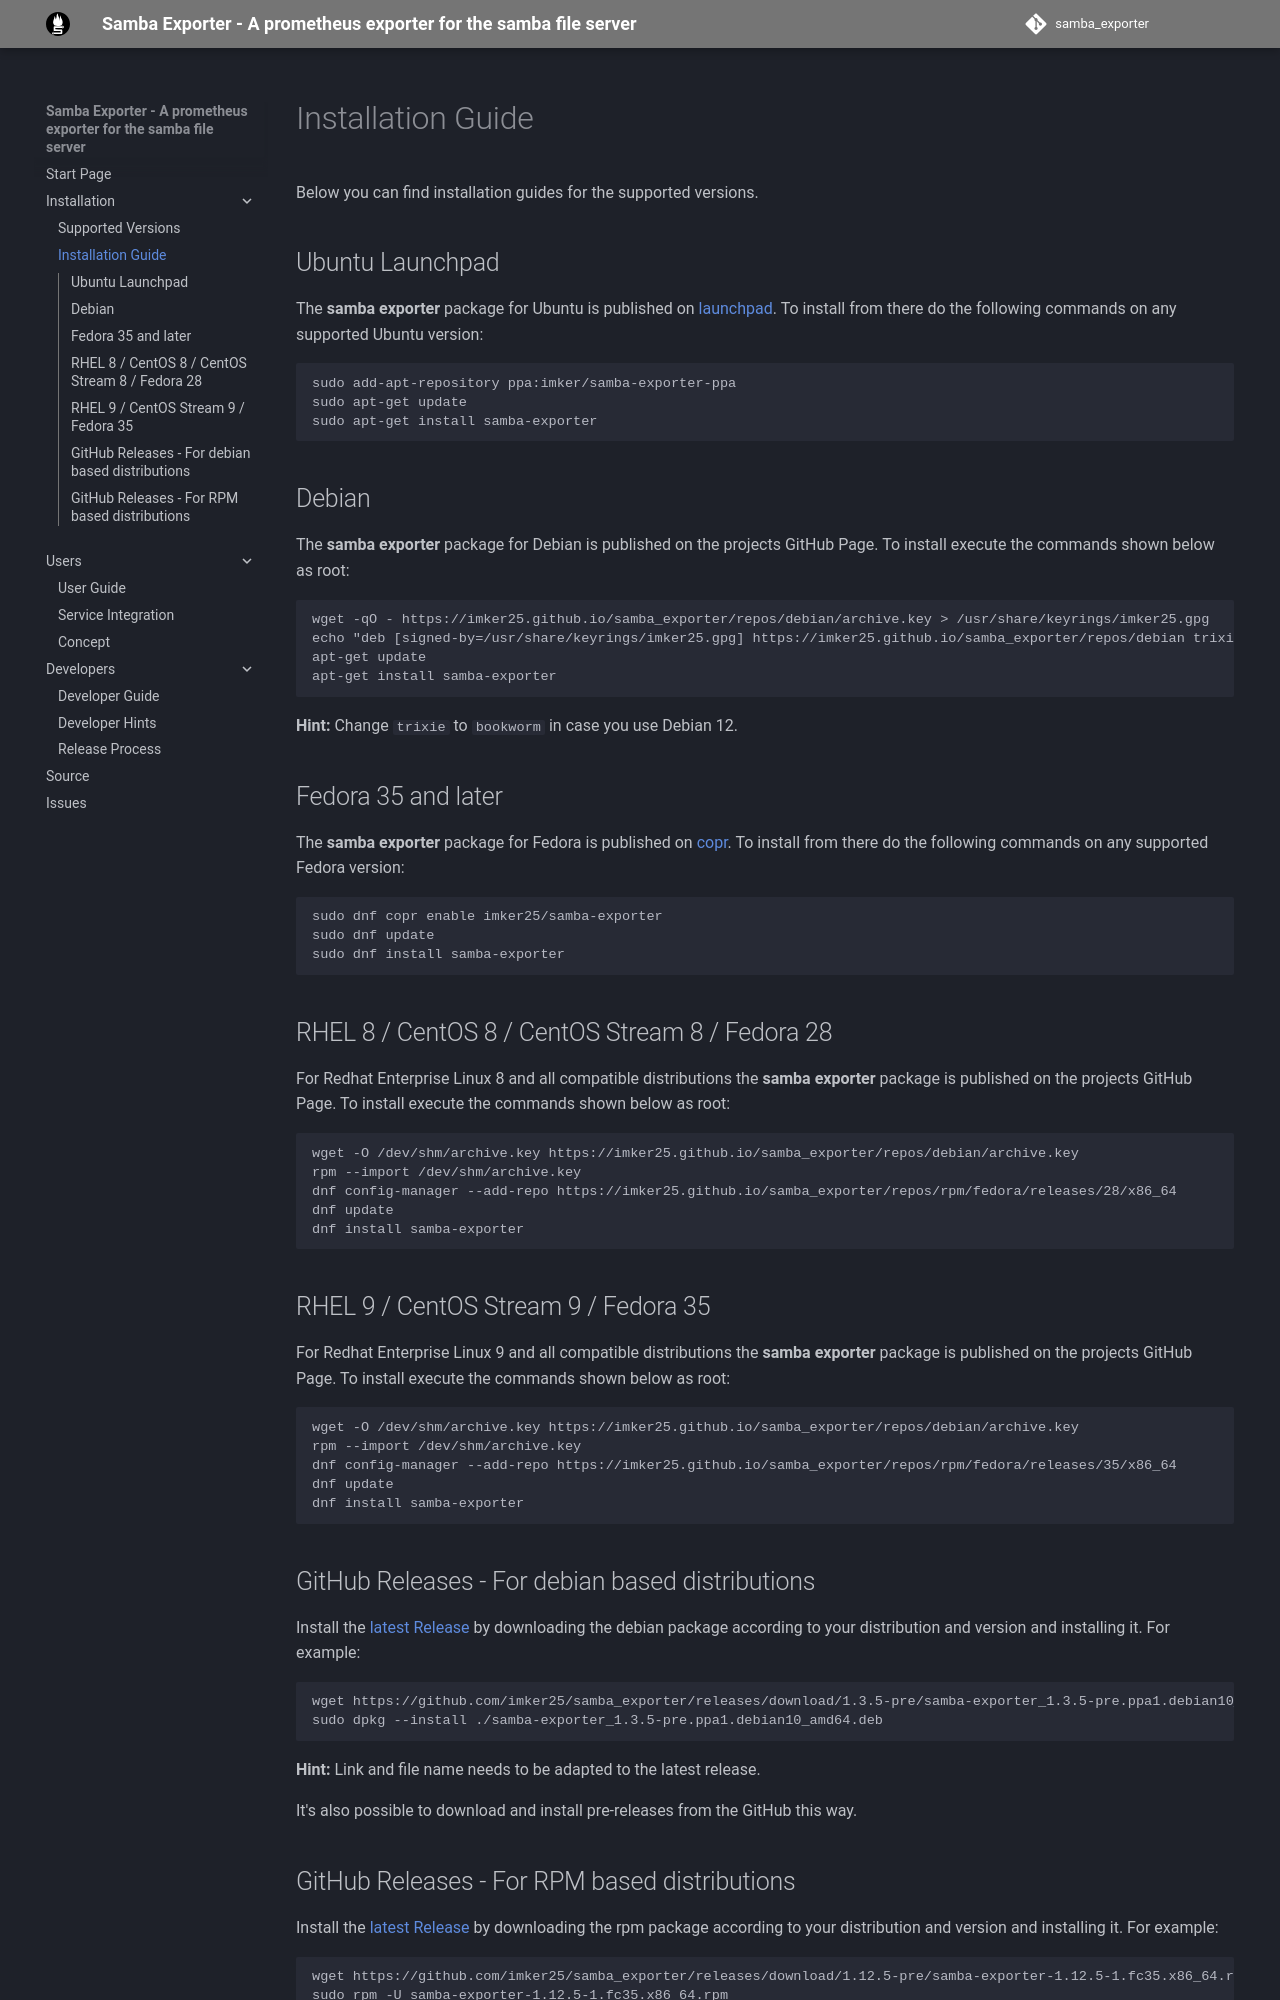

repository: imker25/samba_exporter · page: Installation/InstallationGuide/index.html · generator: mkdocs

# Installation Guide

Below you can find installation guides for the supported versions.

## Ubuntu Launchpad

The **samba exporter** package for Ubuntu is published on [launchpad](https://launchpad.net/~imker/+archive/ubuntu/samba-exporter-ppa). To install from there do the following commands on any supported Ubuntu version:

```sh
sudo add-apt-repository ppa:imker/samba-exporter-ppa
sudo apt-get update
sudo apt-get install samba-exporter
```

## Debian

The **samba exporter** package for Debian is published on the projects GitHub Page. To install execute the commands shown below as root:

```bash
wget -qO - https://imker25.github.io/samba_exporter/repos/debian/archive.key > /usr/share/keyrings/imker25.gpg
echo "deb [signed-by=/usr/share/keyrings/imker25.gpg] https://imker25.github.io/samba_exporter/repos/debian trixie main" > /etc/apt/sources.list.d/samba-exporter.list
apt-get update
apt-get install samba-exporter
```

**Hint:** Change `trixie` to `bookworm` in case you use Debian 12.

## Fedora 35 and later

The **samba exporter** package for Fedora is published on  [copr](https://copr.fedorainfracloud.org/coprs/imker25/samba-exporter/). To install from there do the following commands on any supported Fedora version:

```bash
sudo dnf copr enable imker25/samba-exporter
sudo dnf update
sudo dnf install samba-exporter
```

## RHEL 8 / CentOS 8 / CentOS Stream 8 / Fedora 28

For Redhat Enterprise Linux 8 and all compatible distributions the **samba exporter** package is published on the projects GitHub Page. To install execute the commands shown below as root:

```bash
wget -O /dev/shm/archive.key https://imker25.github.io/samba_exporter/repos/debian/archive.key
rpm --import /dev/shm/archive.key
dnf config-manager --add-repo https://imker25.github.io/samba_exporter/repos/rpm/fedora/releases/28/x86_64
dnf update
dnf install samba-exporter
```

## RHEL 9 / CentOS Stream 9 / Fedora 35

For Redhat Enterprise Linux 9 and all compatible distributions the **samba exporter** package is published on the projects GitHub Page. To install execute the commands shown below as root:

```bash
wget -O /dev/shm/archive.key https://imker25.github.io/samba_exporter/repos/debian/archive.key
rpm --import /dev/shm/archive.key
dnf config-manager --add-repo https://imker25.github.io/samba_exporter/repos/rpm/fedora/releases/35/x86_64
dnf update
dnf install samba-exporter
```

## GitHub Releases - For debian based distributions

Install the [latest Release](https://github.com/imker25/samba_exporter/releases/latest) by downloading the debian package according to your distribution and version and installing it. For example:

```sh
wget https://github.com/imker25/samba_exporter/releases/download/1.3.5-pre/samba-exporter_1.3.5-pre.ppa1.debian10_amd64.deb
sudo dpkg --install ./samba-exporter_1.3.5-pre.ppa1.debian10_amd64.deb
```

**Hint:** Link and file name needs to be adapted to the latest release.

It's also possible to download and install pre-releases from the GitHub this way.
